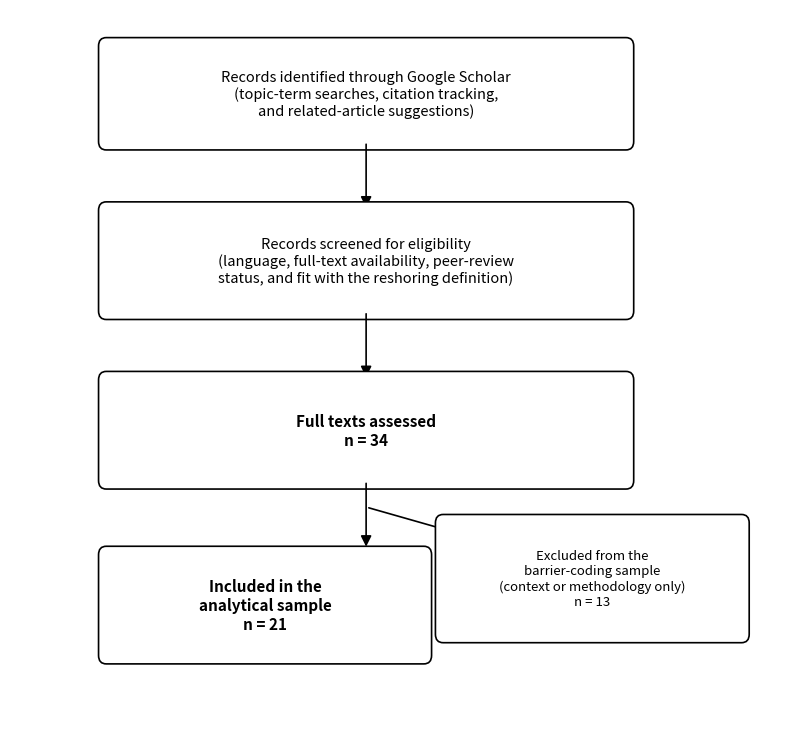

Generate this figure with matplotlib: (Note: this script raises an exception after producing the figure.)
#!/usr/bin/env python3
"""Generate thesis/figures/figure1_prisma.png (simple single-flow PRISMA-style diagram, Figure 1 in Ch. 3)."""
import matplotlib
matplotlib.use('Agg')
import matplotlib.pyplot as plt
from matplotlib.patches import FancyBboxPatch, FancyArrowPatch

fig, ax = plt.subplots(figsize=(8.0, 7.4))
ax.set_xlim(0, 8.0); ax.set_ylim(1.9, 8.6); ax.axis('off')

def box(x, y, w, h, text, fs=10.5, bold=False):
    p = FancyBboxPatch((x, y), w, h, boxstyle="round,pad=0.08",
                       linewidth=1.2, edgecolor='black', facecolor='white')
    ax.add_patch(p)
    ax.text(x+w/2, y+h/2, text, ha='center', va='center', fontsize=fs,
            fontweight='bold' if bold else 'normal')

def arrow(x1, y1, x2, y2):
    a = FancyArrowPatch((x1, y1), (x2, y2), arrowstyle='-|>', mutation_scale=16,
                        linewidth=1.2, color='black')
    ax.add_patch(a)

box(1.0, 7.35, 5.4, 0.9,
    "Records identified through Google Scholar\n(topic-term searches, citation tracking,\nand related-article suggestions)",
    fs=10.5)
arrow(3.7, 7.35, 3.7, 6.7)

box(1.0, 5.75, 5.4, 0.95,
    "Records screened for eligibility\n(language, full-text availability, peer-review\nstatus, and fit with the reshoring definition)",
    fs=10.5)
arrow(3.7, 5.75, 3.7, 5.1)

box(1.0, 4.15, 5.4, 0.95,
    "Full texts assessed\nn = 34",
    fs=11, bold=True)

arrow(3.7, 4.15, 3.7, 3.5)
arrow(3.7, 3.9, 6.6, 3.15)

box(4.5, 2.7, 3.1, 1.05,
    "Excluded from the\nbarrier-coding sample\n(context or methodology only)\nn = 13",
    fs=9.5)

box(1.0, 2.5, 3.3, 0.95,
    "Included in the\nanalytical sample\nn = 21",
    fs=11, bold=True)

plt.tight_layout()
plt.savefig('/home/user/bachelor/thesis/figures/figure1_prisma.png', dpi=200, bbox_inches='tight')
print('figure regenerated (simple single-flow version)')
